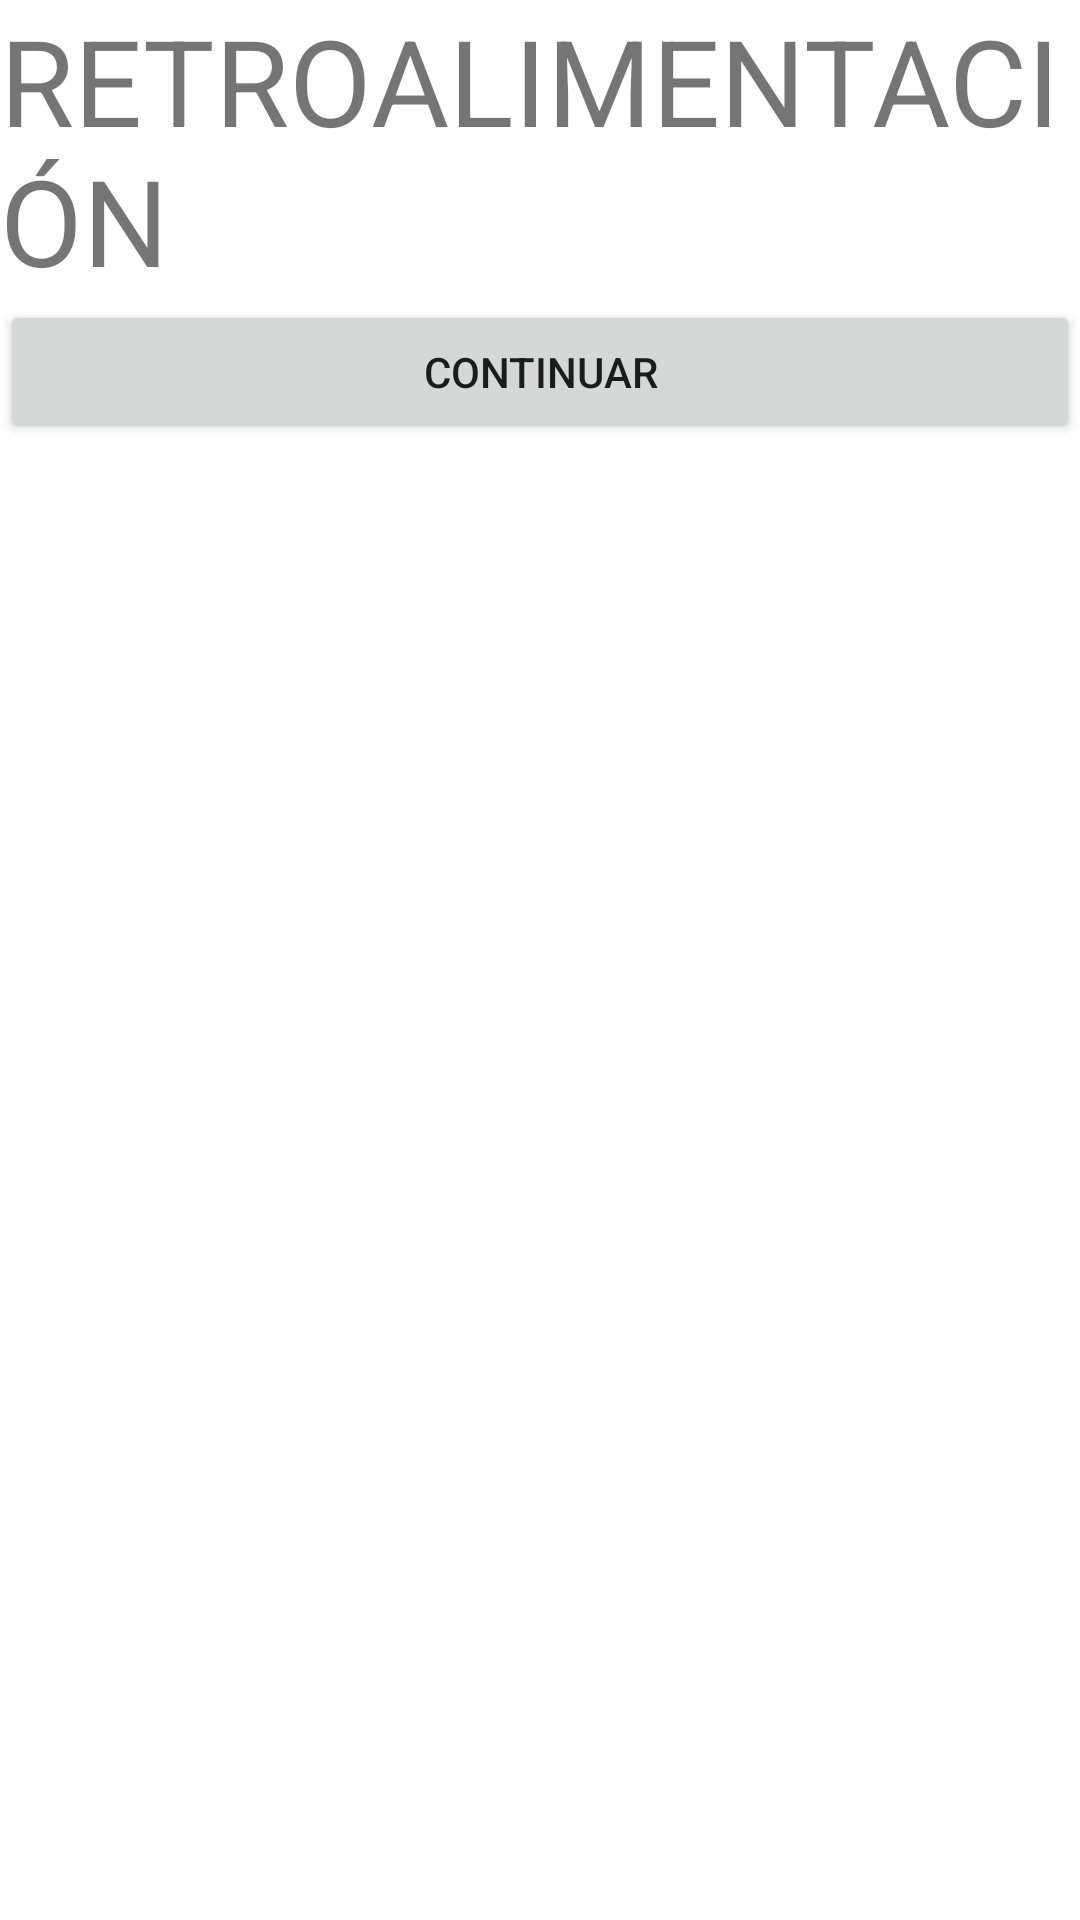

Here is an Android app screen rendered from its layout file. Give the layout XML and the strings, colors and styles it references.
<!-- AndroidManifest.xml: application theme Theme.Jugablidad_1 -->
<!-- res/layout/activity_retroalimentacion.xml -->
<?xml version="1.0" encoding="utf-8"?>
<androidx.constraintlayout.widget.ConstraintLayout xmlns:android="http://schemas.android.com/apk/res/android"
    xmlns:app="http://schemas.android.com/apk/res-auto"
    xmlns:tools="http://schemas.android.com/tools"
    android:layout_width="match_parent"
    android:layout_height="match_parent"
    tools:context=".RetroalimentacionActivity">

    <LinearLayout
        android:layout_width="match_parent"
        android:layout_height="wrap_content"
        android:orientation="vertical"
        tools:ignore="MissingConstraints">


        <TextView
            android:layout_width="match_parent"
            android:layout_height="wrap_content"
            android:textSize="40dp"
            android:text="RETROALIMENTACIÓN"/>

        <Button
            android:layout_width="match_parent"
            android:layout_height="wrap_content"
            android:text="Continuar"
            android:id="@+id/jugabilidad_retroalimentacion"/>

    </LinearLayout>

</androidx.constraintlayout.widget.ConstraintLayout>
<!-- resources referenced by this layout -->
<resources>
  <style name="Theme.Jugablidad_1" parent="Theme.MaterialComponents.DayNight.DarkActionBar">
          
          <item name="colorPrimary">@color/purple_500</item>
          <item name="colorPrimaryVariant">@color/purple_700</item>
          <item name="colorOnPrimary">@color/white</item>
          
          <item name="colorSecondary">@color/teal_200</item>
          <item name="colorSecondaryVariant">@color/teal_700</item>
          <item name="colorOnSecondary">@color/black</item>
          
          <item name="android:statusBarColor" tools:targetApi="l">?attr/colorPrimaryVariant</item>
          
      </style>
  <color name="purple_500">#FF6200EE</color>
  <color name="purple_700">#FF3700B3</color>
  <color name="white">#FFFFFFFF</color>
  <color name="teal_200">#FF03DAC5</color>
  <color name="teal_700">#FF018786</color>
  <color name="black">#FF000000</color>
</resources>
